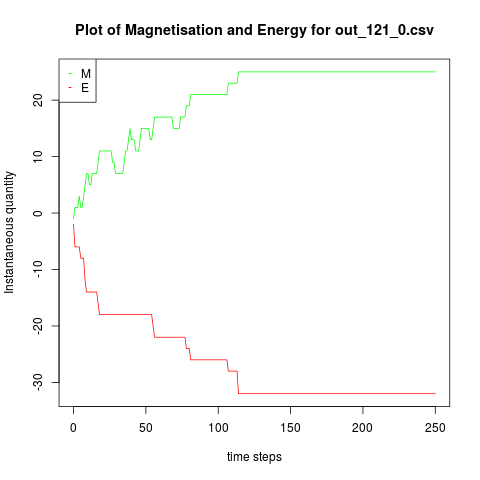

The data file committed next to this chart (first rows):
E, M
-2, -1
-6, 1
-6, 1
-6, 1
-6, 3
-8, 1
-8, 1
-8, 3
-12, 5
-14, 7
-14, 7
-14, 5
-14, 5
-14, 7
-14, 7
-14, 7
-14, 7
-16, 9
-18, 11
-18, 11
-18, 11
-18, 11
-18, 11
-18, 11
-18, 11
-18, 11
-18, 11
-18, 9
-18, 9
-18, 7
-18, 7
-18, 7
-18, 7
-18, 7
-18, 7
-18, 9
-18, 11
-18, 11
-18, 13
-18, 15
-18, 13
-18, 13
-18, 13
-18, 11
-18, 11
-18, 11
-18, 13
-18, 15
-18, 15
-18, 15
-18, 15
-18, 15
-18, 15
-18, 13
-18, 13
-20, 15
-22, 17
-22, 17
-22, 17
-22, 17
... 191 more rows
